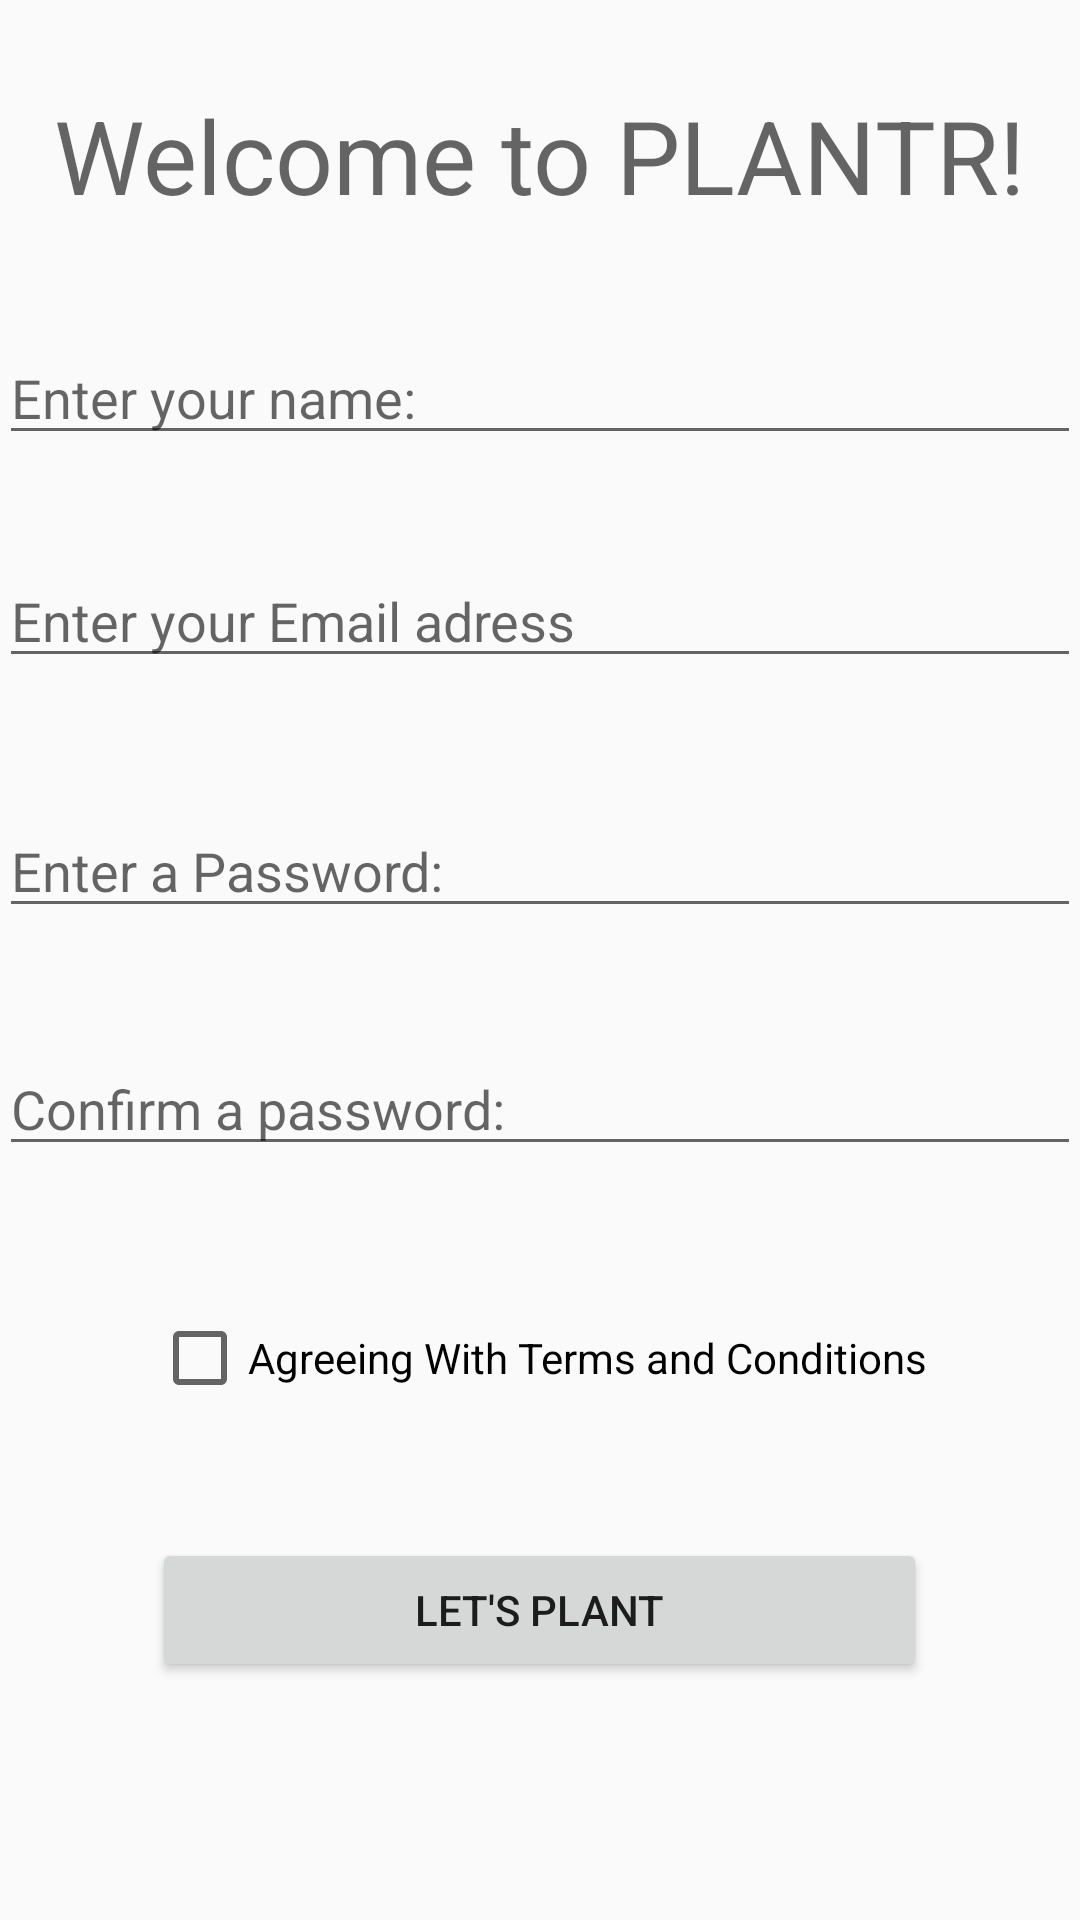

Here is an Android app screen rendered from its layout file. Give the layout XML and the strings, colors and styles it references.
<!-- AndroidManifest.xml: application theme AppTheme -->
<!-- res/layout/activity_register_.xml -->
<?xml version="1.0" encoding="utf-8"?>
<RelativeLayout xmlns:android="http://schemas.android.com/apk/res/android"
    xmlns:tools="http://schemas.android.com/tools"
    android:id="@+id/activity_register_"
    android:layout_width="match_parent"
    android:layout_height="match_parent"
    android:paddingBottom="@dimen/activity_vertical_margin"
    android:paddingLeft="@dimen/activity_horizontal_margin"
    android:paddingRight="@dimen/activity_horizontal_margin"
    android:paddingTop="@dimen/activity_vertical_margin"
    tools:context="com.example.example.myapplication.Register_Activity">

    <TextView
        android:text="Welcome to PLANTR!"
        android:layout_width="wrap_content"
        android:layout_height="wrap_content"
        android:layout_alignParentTop="true"
        android:layout_centerHorizontal="true"
        android:layout_marginTop="29dp"
        android:id="@+id/tvRegistration"
        android:textAppearance="@style/TextAppearance.AppCompat.Display1" />

    <EditText
        android:layout_width="wrap_content"
        android:layout_height="wrap_content"
        android:inputType="textEmailAddress"
        android:ems="10"
        android:layout_below="@+id/etName"
        android:layout_marginTop="33dp"
        android:id="@+id/etEmail"
        android:layout_alignParentStart="true"
        android:layout_alignParentEnd="true"
        android:hint="Enter your Email adress" />

    <EditText
        android:layout_width="wrap_content"
        android:layout_height="wrap_content"
        android:inputType="textPassword"
        android:ems="10"
        android:layout_marginTop="42dp"
        android:id="@+id/etPass"
        android:hint="Enter a Password:"
        android:layout_below="@+id/etEmail"
        android:layout_alignParentStart="true"
        android:layout_alignParentEnd="true" />

    <EditText
        android:layout_width="wrap_content"
        android:layout_height="wrap_content"
        android:inputType="textPassword"
        android:ems="10"
        android:id="@+id/etConf"
        android:hint="Confirm a password:"
        android:layout_marginTop="38dp"
        android:layout_below="@+id/etPass"
        android:layout_alignParentStart="true"
        android:layout_alignParentEnd="true" />

    <CheckBox
        android:text="Agreeing With Terms and Conditions"
        android:layout_width="wrap_content"
        android:layout_height="wrap_content"
        android:layout_marginTop="48dp"
        android:id="@+id/cbTerms"
        android:layout_below="@+id/etConf"
        android:layout_centerHorizontal="true" />

    <Button
        android:text="Let's plant"
        android:layout_width="wrap_content"
        android:layout_height="wrap_content"
        android:layout_below="@+id/cbTerms"
        android:layout_marginTop="44dp"
        android:id="@+id/btnRegister"
        android:layout_alignStart="@+id/cbTerms"
        android:layout_alignEnd="@+id/cbTerms" />

    <EditText
        android:layout_width="wrap_content"
        android:layout_height="wrap_content"
        android:inputType="textPersonName"
        android:ems="10"
        android:layout_marginTop="36dp"
        android:id="@+id/etName"
        android:singleLine="false"
        style="@style/Widget.AppCompat.Light.AutoCompleteTextView"
        android:hint="Enter your name:"
        android:layout_below="@+id/tvRegistration"
        android:layout_alignParentStart="true"
        android:layout_alignParentEnd="true" />
</RelativeLayout>
<!-- resources referenced by this layout -->
<resources>
  <style name="AppTheme" parent="Theme.AppCompat.Light.NoActionBar">
          
          <item name="colorPrimary">@color/colorPrimary</item>
          <item name="colorPrimaryDark">@color/colorPrimaryDark</item>
          <item name="colorAccent">@color/colorAccent</item>
      </style>
  <color name="colorPrimary">#baedc3</color>
  <color name="colorPrimaryDark">#303F9F</color>
  <color name="colorAccent">#c8d5c2</color>
</resources>
